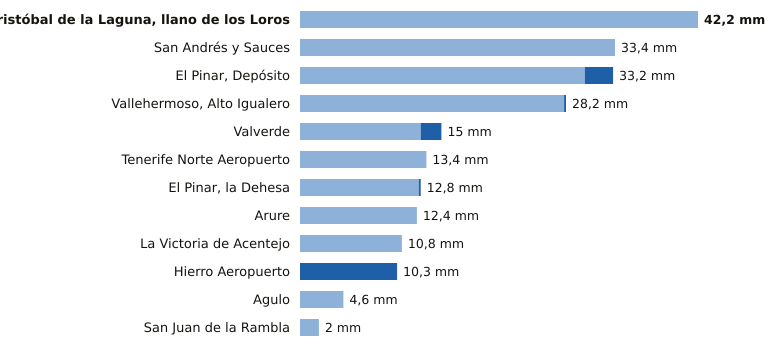

The file beside this chart, header and first rows:
estacion, provincia, indicativo, mm_6_dias_anteriores, mm_hoy, mm_7_dias, horas_de_hoy
San Cristóbal de la Laguna, llano de los…, Santa Cruz de Tenerife, C446G, 42.2, 0.0, 42.2, 2
San Andrés y Sauces, Santa Cruz de Tenerife, C148F, 33.4, 0.0, 33.4, 1
El Pinar, Depósito, Santa Cruz de Tenerife, C916Q, 30.2, 3.0, 33.2, 1
Vallehermoso, Alto Igualero, Santa Cruz de Tenerife, C314Z, 28.0, 0.2, 28.2, 1
Valverde, Santa Cruz de Tenerife, C928I, 12.8, 2.2, 15.0, 1
Tenerife Norte Aeropuerto, Santa Cruz de Tenerife, C447A, 13.4, 0.0, 13.4, 1
El Pinar, la Dehesa, Santa Cruz de Tenerife, C917E, 12.6, 0.2, 12.8, 2
Arure, Santa Cruz de Tenerife, C316I, 12.4, 0.0, 12.4, 1
La Victoria de Acentejo, Santa Cruz de Tenerife, C457I, 10.8, 0.0, 10.8, 1
Hierro Aeropuerto, Santa Cruz de Tenerife, C929I, 0.0, 10.3, 10.3, 2
Agulo, Santa Cruz de Tenerife, C317B, 4.6, 0.0, 4.6, 2
San Juan de la Rambla, Santa Cruz de Tenerife, C468X, 2.0, 0.0, 2.0, 1
